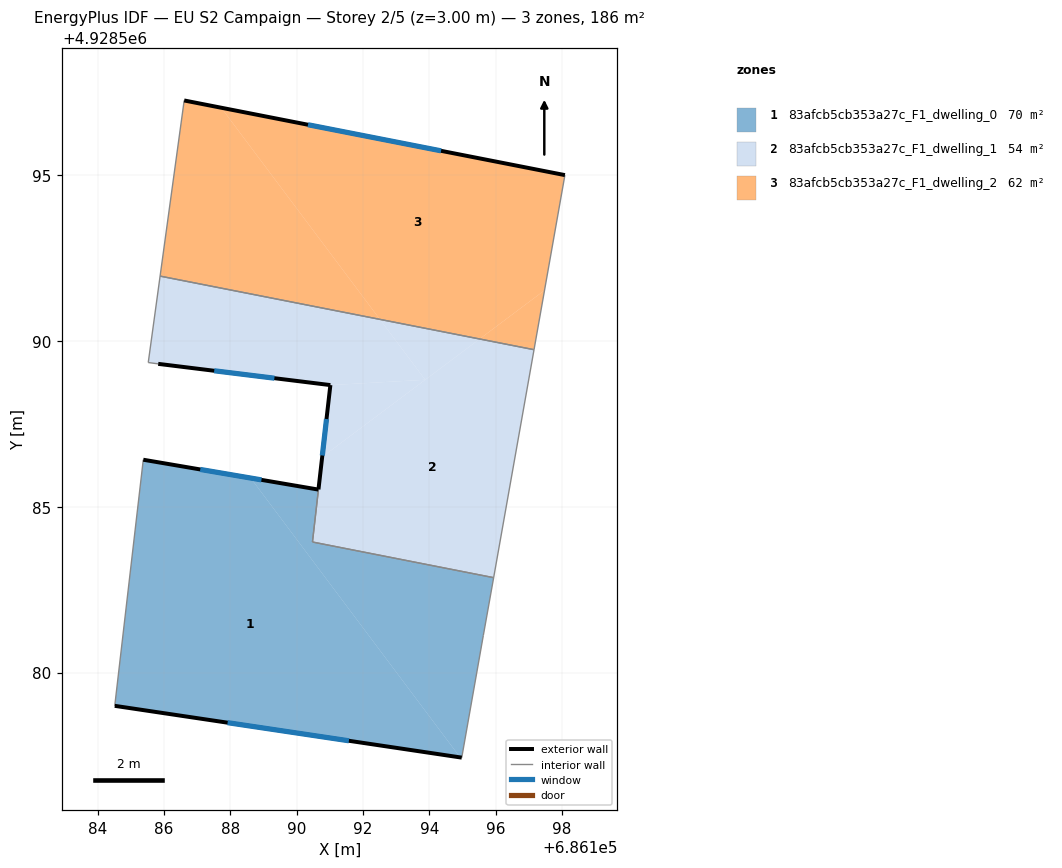
=== STOREY PLAN SPEC (per zone: floor XY polygon, exterior-wall plan segments, windows/doors) ===
zone 1: 83afcb5cb353a27c_F1_dwelling_0  (70.0 m²)
  floor: (686194.98, 4928577.43) (686195.94, 4928582.86) (686190.48, 4928583.93) (686190.66, 4928585.51) (686188.62, 4928585.86) (686194.93, 4928577.44)
  floor: (686194.93, 4928577.44) (686188.62, 4928585.86) (686185.38, 4928586.42) (686184.52, 4928579.00)
  exterior wall: (686185.38, 4928586.42) – (686190.66, 4928585.51)  [5.4 m]
    window: (686187.10, 4928586.12) – (686188.94, 4928585.81)  [2.0 m²]
  exterior wall: (686194.98, 4928577.43) – (686184.52, 4928579.00)  [10.6 m]
    window: (686191.58, 4928577.94) – (686187.92, 4928578.49)  [3.9 m²]
  interior walls: 5
zone 2: 83afcb5cb353a27c_F1_dwelling_1  (53.7 m²)
  floor: (686195.52, 4928590.05) (686192.51, 4928590.65) (686193.88, 4928588.83)
  floor: (686193.88, 4928588.83) (686192.51, 4928590.65) (686185.89, 4928591.95) (686185.53, 4928589.34) (686185.83, 4928589.30) (686191.02, 4928588.67)
  floor: (686195.94, 4928582.86) (686197.16, 4928589.73) (686195.52, 4928590.05) (686190.77, 4928586.50) (686190.48, 4928583.93)
  floor: (686193.88, 4928588.82) (686191.02, 4928588.66) (686190.77, 4928586.50)
  exterior wall: (686190.66, 4928585.52) – (686191.02, 4928588.67)  [3.2 m]
    window: (686190.78, 4928586.54) – (686190.90, 4928587.64)  [1.2 m²]
  exterior wall: (686191.02, 4928588.67) – (686185.83, 4928589.30)  [5.2 m]
    window: (686189.33, 4928588.87) – (686187.52, 4928589.10)  [1.9 m²]
  interior walls: 6
zone 3: 83afcb5cb353a27c_F1_dwelling_2  (61.9 m²)
  floor: (686197.47, 4928591.52) (686198.09, 4928595.00) (686187.73, 4928597.03) (686192.51, 4928590.65) (686195.52, 4928590.05)
  floor: (686197.16, 4928589.73) (686197.47, 4928591.52) (686195.52, 4928590.05)
  floor: (686192.51, 4928590.65) (686187.73, 4928597.03) (686186.61, 4928597.25) (686185.89, 4928591.95)
  exterior wall: (686186.61, 4928597.25) – (686198.09, 4928595.00)  [11.7 m]
    window: (686190.34, 4928596.51) – (686194.36, 4928595.73)  [4.3 m²]
  interior walls: 3

=== DERIVED (storey summary) ===
Building: EU S2 Campaign
Storey: 2 of 5  (floor level z = 3.00 m)
Storey gross floor area: 185.7 m²
Zones on this storey: 3
  - 83afcb5cb353a27c_F1_dwelling_0: floor 70.0 m²; exterior wall 15.9 m (47.8 m²); 2 window(s) 5.8 m²; WWR 12.2%
  - 83afcb5cb353a27c_F1_dwelling_1: floor 53.7 m²; exterior wall 8.4 m (25.2 m²); 2 window(s) 3.1 m²; WWR 12.2%
  - 83afcb5cb353a27c_F1_dwelling_2: floor 61.9 m²; exterior wall 11.7 m (35.1 m²); 1 window(s) 4.3 m²; WWR 12.2%
Zone adjacency (shared interzone walls):
  - 83afcb5cb353a27c_F1_dwelling_0 ↔ 83afcb5cb353a27c_F1_dwelling_1
  - 83afcb5cb353a27c_F1_dwelling_1 ↔ 83afcb5cb353a27c_F1_dwelling_2